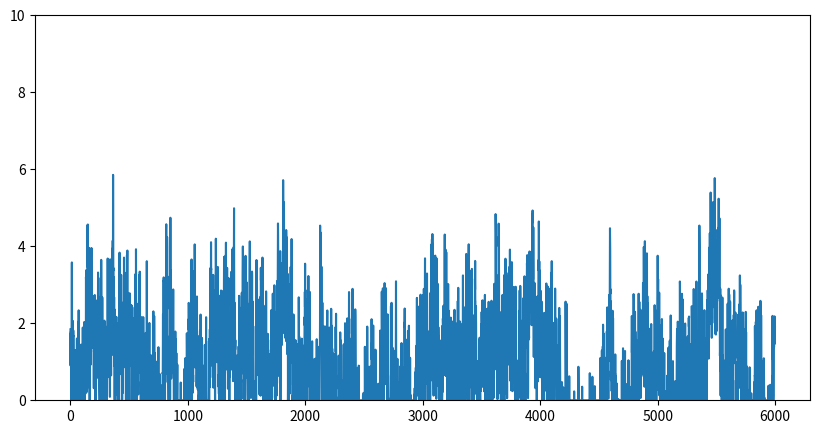
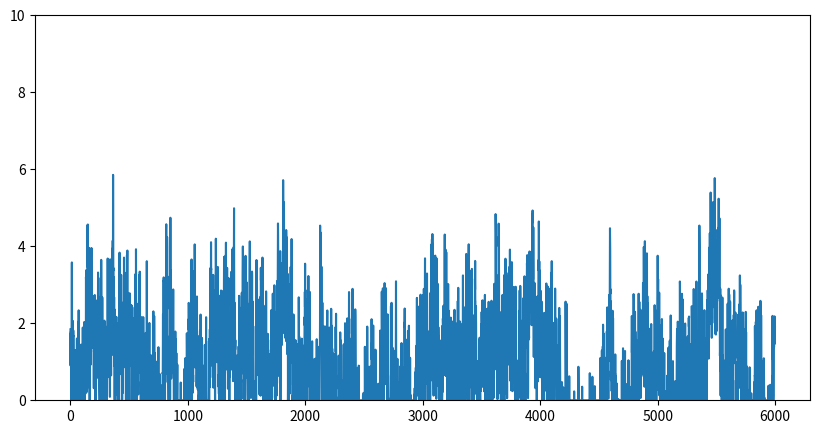

Reproduce these figures in Python, in order.
import numpy as np
from scipy import signal as ss
from scipy.stats import zscore
import matplotlib.pyplot as plt

def make_noise(num_traces=10, num_samples=1000, scale=2):
    np.random.seed(42)
    
    num_samples = num_samples+2000
    # Normalised Frequencies
    # fv = np.linspace(0, 1, 40)
    # Amplitudes Of '1/f'                                
    # a = 1/(1+2*fv)                
    # Filter Numerator Coefficients              
    # b = ss.firls(43, fv, a)                                   

    B = [0.049922035, -0.095993537, 0.050612699, -0.004408786]
    A = [1, -2.494956002,   2.017265875,  -0.522189400]

    invfn = np.zeros((num_traces,num_samples))

    for i in np.arange(0,num_traces):
        # Create White Noise
        wn = np.random.normal(loc=1, scale=0.5, size=num_samples)  # scale=0.5
        # Create '1/f' Noise
        invfn[i,:] = zscore(ss.lfilter(B, A, wn)) * scale                           

    return invfn[:,2000:]

for scale in [0.5,3]:
    sample_list = make_noise(num_traces=10, num_samples=6000, scale=scale)

    sample = sample_list[2]
    print(np.mean(sample))
    # plt.figure()
    # plt.plot(sample)

    sample[sample<0] = 0
    sample = sample/np.mean(sample)
    print(np.mean(sample))
    plt.figure(figsize=(10, 5))
    plt.ylim(0, 10)
    plt.plot(sample)

plt.show()
